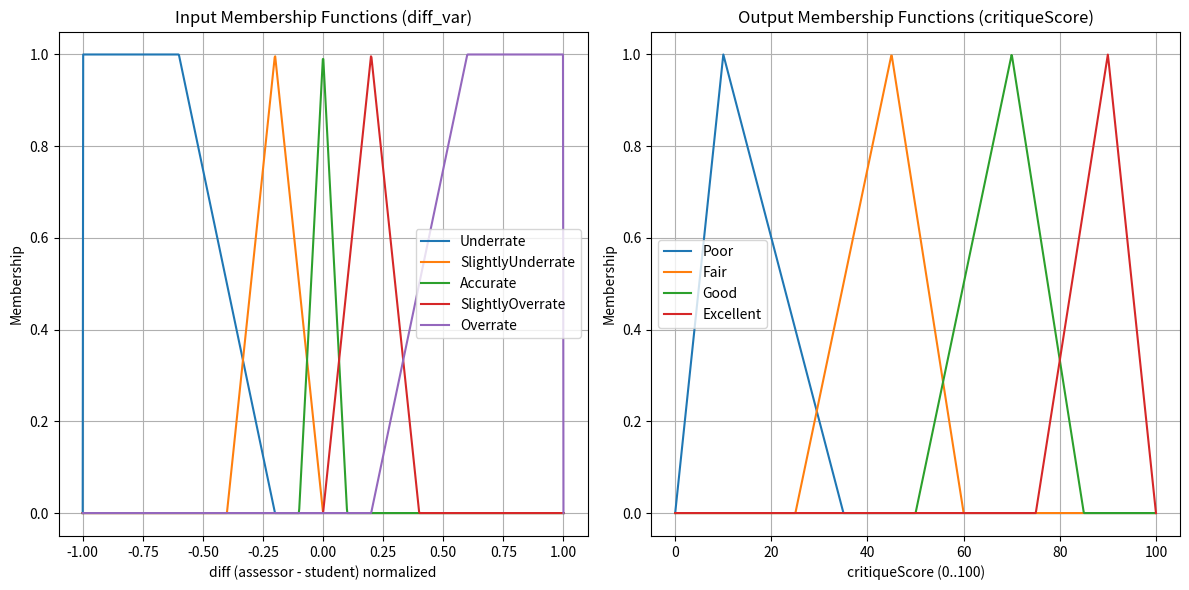

Recreate this plot in Python.
import numpy as np
import matplotlib.pyplot as plt

# Define x range for diff_var normalized [-1,1]
x = np.linspace(-1.0, 1.0, 1000)

# Membership functions for diff_var

def trapezoid(x, a, b, c, d):
    return np.maximum(0, np.minimum(np.minimum((x-a)/(b-a+1e-9), 1), np.minimum((d-x)/(d-c+1e-9), 1)))

def triangle(x, a, b, c):
    return np.maximum(0, np.minimum((x-a)/(b-a+1e-9), (c-x)/(c-b+1e-9)))

underrate = trapezoid(x, -1.0, -1.0, -0.6, -0.2)
slightly_underrate = triangle(x, -0.4, -0.2, 0.0)
accurate = triangle(x, -0.1, 0.0, 0.1)
slightly_overrate = triangle(x, 0.0, 0.2, 0.4)
overrate = trapezoid(x, 0.2, 0.6, 1.0, 1.0)

# Output MF on 0..100

y = np.linspace(0, 100, 1000)
poor = triangle(y, 0, 10, 35)
fair = triangle(y, 25, 45, 60)
good = triangle(y, 50, 70, 85)
excellent = triangle(y, 75, 90, 100)

# Plot
plt.figure(figsize=(12,6))

plt.subplot(1,2,1)
plt.plot(x, underrate, label='Underrate')
plt.plot(x, slightly_underrate, label='SlightlyUnderrate')
plt.plot(x, accurate, label='Accurate')
plt.plot(x, slightly_overrate, label='SlightlyOverrate')
plt.plot(x, overrate, label='Overrate')
plt.title('Input Membership Functions (diff_var)')
plt.xlabel('diff (assessor - student) normalized')
plt.ylabel('Membership')
plt.legend()
plt.grid(True)

plt.subplot(1,2,2)
plt.plot(y, poor, label='Poor')
plt.plot(y, fair, label='Fair')
plt.plot(y, good, label='Good')
plt.plot(y, excellent, label='Excellent')
plt.title('Output Membership Functions (critiqueScore)')
plt.xlabel('critiqueScore (0..100)')
plt.ylabel('Membership')
plt.legend()
plt.grid(True)

plt.tight_layout()
import os

out_dir = os.path.join(os.getcwd(), 'docs', 'images')
os.makedirs(out_dir, exist_ok=True)
out_path = os.path.join(out_dir, 'membership_functions.png')
plt.savefig(out_path, dpi=150)
print(f'Saved {out_path}')
